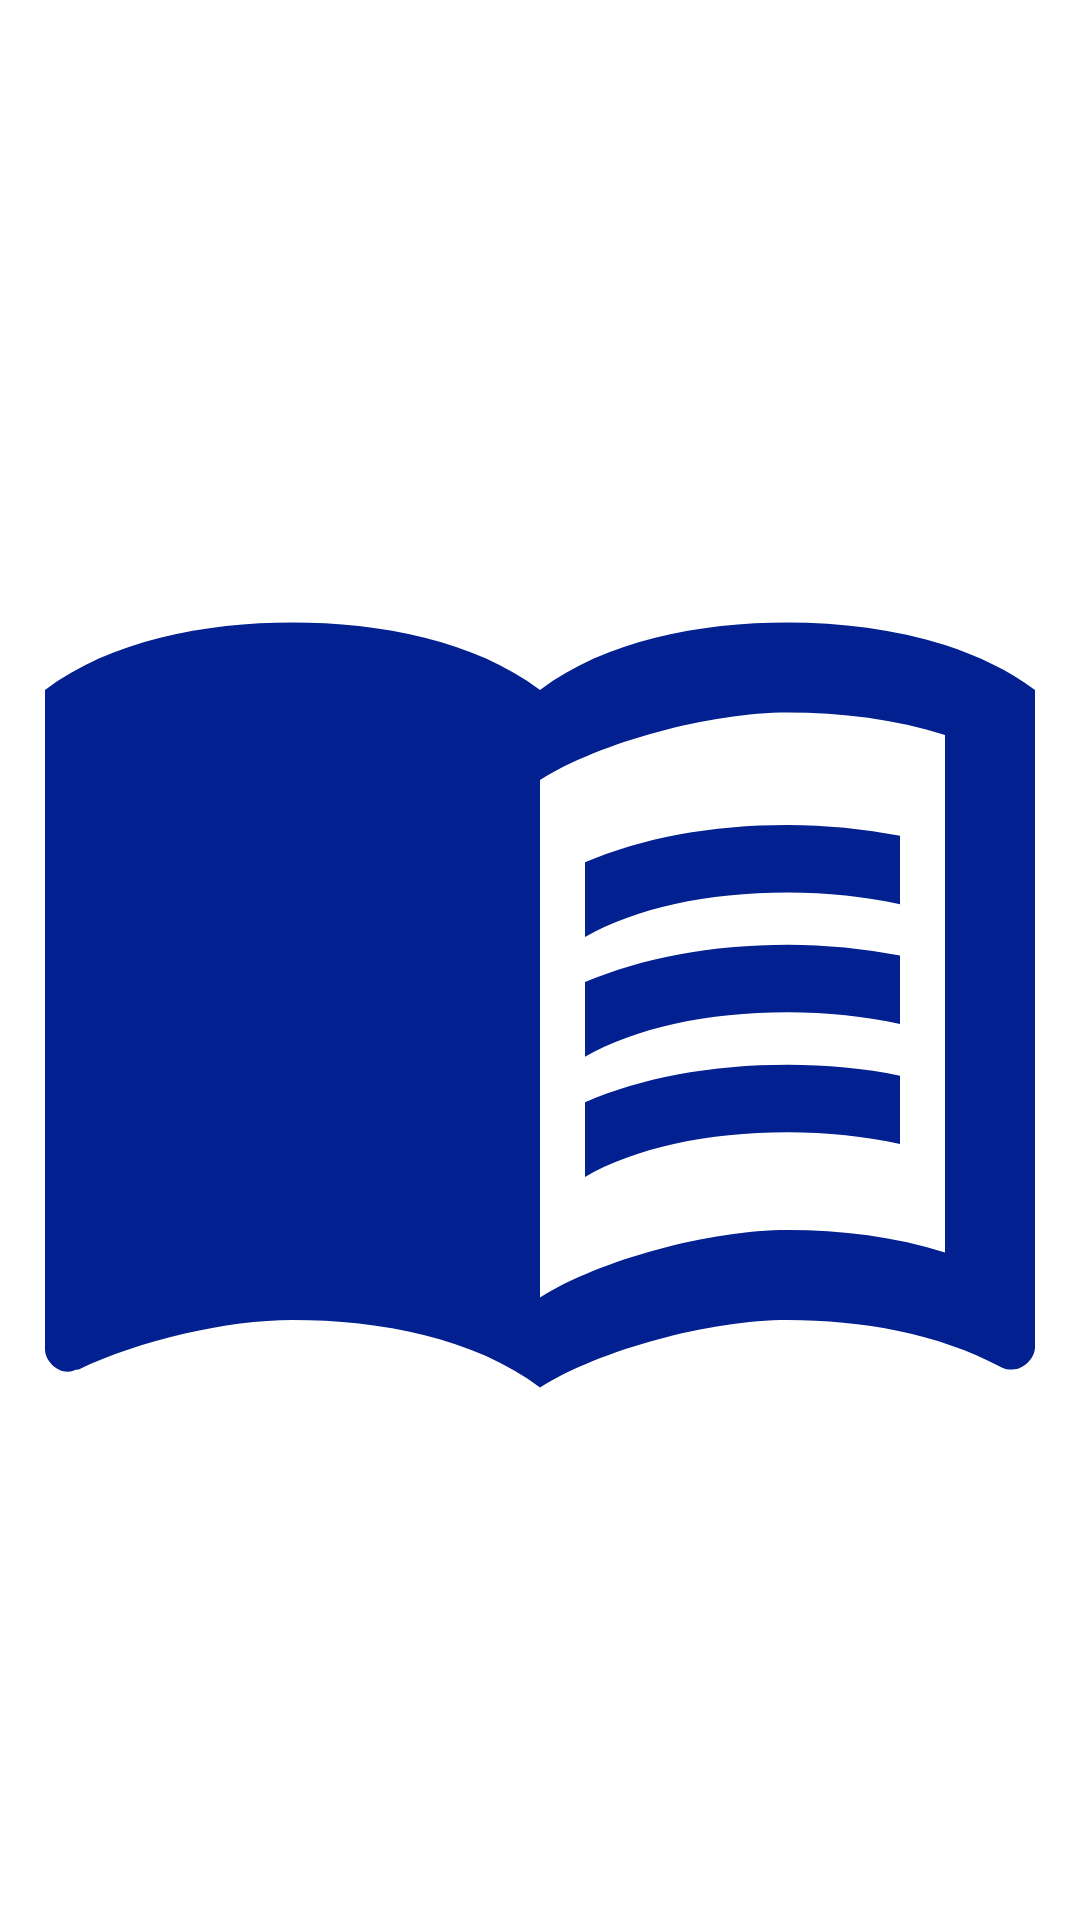

This screen was rendered from an Android layout file. Write that file and the resources it references.
<!-- AndroidManifest.xml: application theme Theme.BOOKSTORE -->
<!-- res/layout/fragment_splash.xml -->
<?xml version="1.0" encoding="utf-8"?>
<FrameLayout xmlns:android="http://schemas.android.com/apk/res/android"
    xmlns:tools="http://schemas.android.com/tools"
    android:layout_width="match_parent"
    android:layout_height="match_parent"
    tools:context=".view.SplashFragment">

    <ImageView
        android:layout_width="match_parent"
        android:layout_height="match_parent"
        android:scaleType="fitCenter"
        android:src="@drawable/ic_book" />

</FrameLayout>
<!-- resources referenced by this layout -->
<resources>
  <!-- drawable ic_book (drawable) -->
  <vector android:autoMirrored="true" android:height="24dp"
      android:tint="#02208F" android:viewportHeight="24"
      android:viewportWidth="24" android:width="24dp" xmlns:android="http://schemas.android.com/apk/res/android">
      <path android:fillColor="@android:color/white" android:pathData="M21,5c-1.11,-0.35 -2.33,-0.5 -3.5,-0.5c-1.95,0 -4.05,0.4 -5.5,1.5c-1.45,-1.1 -3.55,-1.5 -5.5,-1.5S2.45,4.9 1,6v14.65c0,0.25 0.25,0.5 0.5,0.5c0.1,0 0.15,-0.05 0.25,-0.05C3.1,20.45 5.05,20 6.5,20c1.95,0 4.05,0.4 5.5,1.5c1.35,-0.85 3.8,-1.5 5.5,-1.5c1.65,0 3.35,0.3 4.75,1.05c0.1,0.05 0.15,0.05 0.25,0.05c0.25,0 0.5,-0.25 0.5,-0.5V6C22.4,5.55 21.75,5.25 21,5zM21,18.5c-1.1,-0.35 -2.3,-0.5 -3.5,-0.5c-1.7,0 -4.15,0.65 -5.5,1.5V8c1.35,-0.85 3.8,-1.5 5.5,-1.5c1.2,0 2.4,0.15 3.5,0.5V18.5z"/>
      <path android:fillColor="@android:color/white" android:pathData="M17.5,10.5c0.88,0 1.73,0.09 2.5,0.26V9.24C19.21,9.09 18.36,9 17.5,9c-1.7,0 -3.24,0.29 -4.5,0.83v1.66C14.13,10.85 15.7,10.5 17.5,10.5z"/>
      <path android:fillColor="@android:color/white" android:pathData="M13,12.49v1.66c1.13,-0.64 2.7,-0.99 4.5,-0.99c0.88,0 1.73,0.09 2.5,0.26V11.9c-0.79,-0.15 -1.64,-0.24 -2.5,-0.24C15.8,11.66 14.26,11.96 13,12.49z"/>
      <path android:fillColor="@android:color/white" android:pathData="M17.5,14.33c-1.7,0 -3.24,0.29 -4.5,0.83v1.66c1.13,-0.64 2.7,-0.99 4.5,-0.99c0.88,0 1.73,0.09 2.5,0.26v-1.52C19.21,14.41 18.36,14.33 17.5,14.33z"/>
  </vector>
  <style name="Theme.BOOKSTORE" parent="Theme.MaterialComponents.DayNight.NoActionBar">
          
          <item name="colorPrimary">@color/blue</item>
          <item name="colorPrimaryVariant">@color/blue</item>
          <item name="colorOnPrimary">@color/white</item>
          
          <item name="colorSecondary">@color/white</item>
          <item name="colorSecondaryVariant">@color/white</item>
          <item name="colorOnSecondary">@color/blue</item>
          
          <item name="android:statusBarColor" tools:targetApi="l">?attr/colorPrimaryVariant</item>
          
      </style>
  <color name="blue">#02208F</color>
  <color name="white">#FFFFFFFF</color>
</resources>
